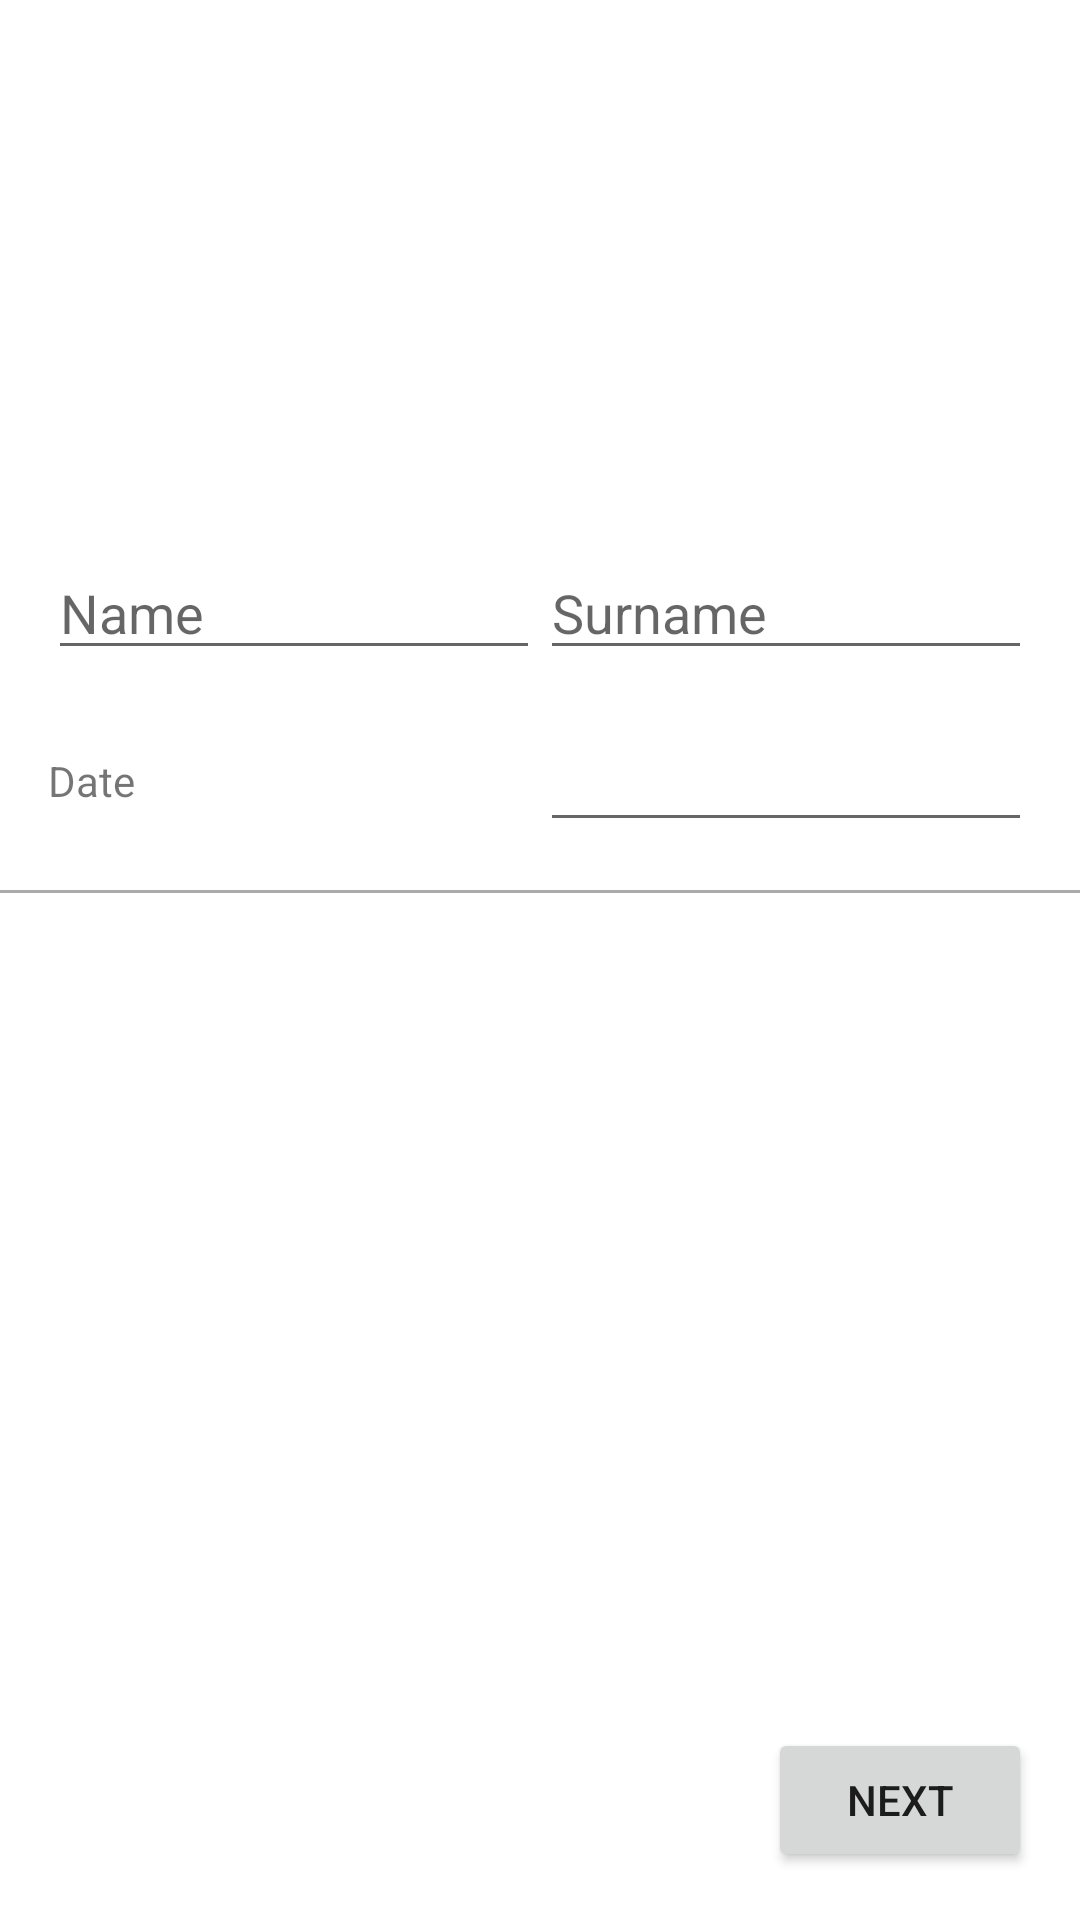

Produce the Android XML layout that renders to this screen, including the resource entries it uses.
<!-- AndroidManifest.xml: application theme Theme.Pma2 -->
<!-- res/layout/fragment_personal_info.xml -->
<?xml version="1.0" encoding="utf-8"?>
<FrameLayout xmlns:android="http://schemas.android.com/apk/res/android"
    xmlns:tools="http://schemas.android.com/tools"
    android:layout_width="match_parent"
    android:layout_height="match_parent"
    tools:context=".PersonalInfoFragment">

    <androidx.constraintlayout.widget.ConstraintLayout xmlns:android="http://schemas.android.com/apk/res/android"
        xmlns:app="http://schemas.android.com/apk/res-auto"
        xmlns:tools="http://schemas.android.com/tools"
        android:layout_width="match_parent"
        android:layout_height="match_parent">

        <ImageView
            android:layout_width="150dp"
            android:layout_height="150dp"
            app:layout_constraintTop_toTopOf="parent"
            app:layout_constraintLeft_toLeftOf="parent"
            app:layout_constraintRight_toRightOf="parent"
            android:layout_marginTop="16dp"
            android:id="@+id/imgProfileViewFragment"
            android:src="@drawable/ic_launcher_background"/>

        <androidx.constraintlayout.widget.ConstraintLayout
            android:layout_width="0dp"
            android:layout_height="wrap_content"
            app:layout_constraintTop_toBottomOf="@+id/imgProfileViewFragment"
            android:layout_marginTop="16dp"
            android:layout_marginLeft="16dp"
            android:layout_marginRight="16dp"
            app:layout_constraintLeft_toLeftOf="parent"
            app:layout_constraintRight_toRightOf="parent"
            android:id="@+id/layoutImePrezime">

            <EditText
                android:layout_width="0dp"
                android:layout_height="wrap_content"
                android:inputType="text"
                android:id="@+id/txtImeFragment"
                app:layout_constraintTop_toTopOf="parent"
                app:layout_constraintBottom_toBottomOf="parent"
                app:layout_constraintLeft_toLeftOf="parent"
                app:layout_constraintRight_toLeftOf="@+id/txtPrezimeFragment"
                android:hint="@string/name_input_hint"/>
            <EditText
                android:layout_width="0dp"
                android:layout_height="wrap_content"
                android:inputType="text"
                android:id="@+id/txtPrezimeFragment"
                app:layout_constraintTop_toTopOf="parent"
                app:layout_constraintLeft_toRightOf="@+id/txtImeFragment"
                app:layout_constraintRight_toRightOf="parent"
                app:layout_constraintBottom_toBottomOf="parent"
                android:hint="@string/surname_input_hint"
                />
        </androidx.constraintlayout.widget.ConstraintLayout>


        <androidx.constraintlayout.widget.ConstraintLayout
            android:layout_width="0dp"
            android:layout_height="wrap_content"
            app:layout_constraintLeft_toLeftOf="parent"
            app:layout_constraintRight_toRightOf="parent"
            app:layout_constraintTop_toBottomOf="@id/layoutImePrezime"
            android:layout_marginTop="16dp"
            android:layout_marginRight="16dp"
            android:layout_marginLeft="16dp"
            android:id="@+id/layoutDatum"
            >

            <TextView
                android:layout_width="0dp"
                android:layout_height="wrap_content"
                android:text="@string/date_text_view"
                app:layout_constraintLeft_toLeftOf="parent"
                app:layout_constraintTop_toTopOf="parent"
                app:layout_constraintBottom_toBottomOf="parent"
                app:layout_constraintRight_toLeftOf="@+id/txtDatumFragment"
                android:id="@+id/txtSamoDate"
                />

            <EditText
                android:layout_width="0dp"
                android:layout_height="wrap_content"
                android:inputType="date"
                android:id="@+id/txtDatumFragment"
                app:layout_constraintTop_toTopOf="parent"
                app:layout_constraintRight_toRightOf="parent"
                app:layout_constraintBottom_toBottomOf="parent"
                app:layout_constraintLeft_toRightOf="@+id/txtSamoDate"
                />
        </androidx.constraintlayout.widget.ConstraintLayout>

        <View
            android:layout_width="match_parent"
            android:layout_height="1dp"
            android:background="@android:color/darker_gray"
            app:layout_constraintLeft_toLeftOf="parent"
            app:layout_constraintRight_toRightOf="parent"
            app:layout_constraintTop_toBottomOf="@+id/layoutDatum"
            android:layout_marginTop="16dp"/>


        <Button
            android:layout_width="wrap_content"
            android:layout_height="wrap_content"
            app:layout_constraintBottom_toBottomOf="parent"
            app:layout_constraintRight_toRightOf="parent"
            android:layout_marginBottom="16dp"
            android:layout_marginRight="16dp"
            android:text="@string/next_buttom_text"
            android:id="@+id/btnPersonalDaljeFragment"/>

    </androidx.constraintlayout.widget.ConstraintLayout>

</FrameLayout>
<!-- resources referenced by this layout -->
<resources>
  <string name="date_text_view">Date</string>
  <string name="name_input_hint">Name</string>
  <string name="next_buttom_text">Next</string>
  <string name="surname_input_hint">Surname</string>
  <style name="Theme.Pma2" parent="Theme.MaterialComponents.DayNight.DarkActionBar">
          
          <item name="colorPrimary">@color/purple_500</item>
          <item name="colorPrimaryVariant">@color/purple_700</item>
          <item name="colorOnPrimary">@color/white</item>
          
          <item name="colorSecondary">@color/teal_200</item>
          <item name="colorSecondaryVariant">@color/teal_700</item>
          <item name="colorOnSecondary">@color/black</item>
          
          <item name="android:statusBarColor" tools:targetApi="l">?attr/colorPrimaryVariant</item>
          
      </style>
  <!-- not gathered from this repository: default colours our renderer supplied (Android Studio template values) -->
  <color name="purple_500">#FF6200EE</color>
  <color name="purple_700">#FF3700B3</color>
  <color name="teal_200">#FF03DAC5</color>
  <color name="teal_700">#FF018786</color>
  <color name="black">#FF000000</color>
  <color name="white">#FFFFFFFF</color>
</resources>
